pico-8 play session: no input (idle)

[t = 1 s] idle ~1s (no d-pad/buttons)
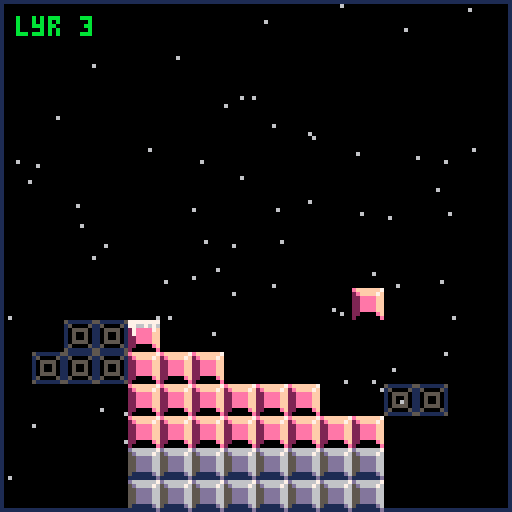
[t = 4 s] idle ~4s (no d-pad/buttons)
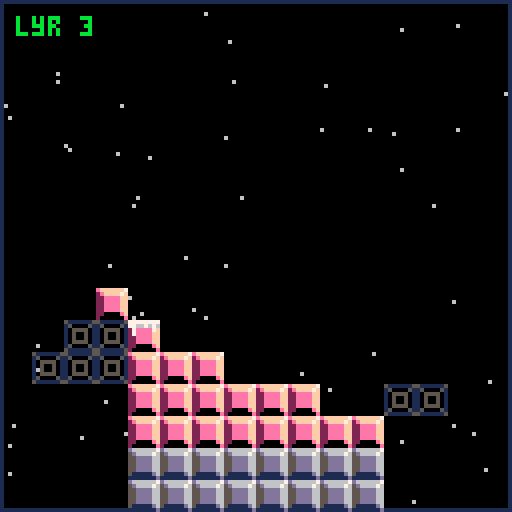

pico-8 cartridge
version 8
__lua__
--gameplay scene
scene=2

blkw=8
blkh=8
scrn=1
gmovr=false
trk=0

function _init()
 cls()
 
 if(scene == 0) then
 
 
 elseif(scene == 1) then
 
 
 elseif(scene == 2) then
		gameplay_init()
	end
	
end

function gameplay_init()
 bar = {strtx=32,dx=2.5,strty=72,w=8,blks={}, endx=0}
	for i=1,bar.w,1 do
		 local b = {
		 	sp=2,
		 	x=bar.strtx+((i-1)*blkw),
		 	y=bar.strty
		 }
		 add(bar.blks,b)
	end
	top = {}
 for i=1,bar.w,1 do
	 local t = {
	 	sp=4+(rnd()*((5-4)+1)),
	 	x=bar.strtx+((i-1)*blkw),
	 	y=bar.strty+blkh
	 }
	 add(top,t)
 end
	layers = {}
	misses = {}
	stars = {}
 for i=1,50 do
 	add(stars,{
 	x=rnd(128),
 	y=rnd(128),
 	s=rnd(2)+1
 })
 end
	base= {sp=1,x=32,y=88,w=8,h=5,on=true,endx=0}
	scre={lyr=0,val=0,t=0,cmb=0,hscr={}}
 for i=1,5 do
 	add(scre.hscr,{
 	name="jal",
 	scr=40-((i-1)*8),
 	lyr=50-((i-1)*10),
 	clr=3
 })
 end
 music(0,0,3)
end


function _update()

 if(scene == 0) then
 
 
 elseif(scene == 1) then
 
 
 elseif(scene == 2) then
		gameplay_update()
	end
	
end

function gameplay_update()
	--time update
	scre.t+=1
	--bar update
	if ((bar.blks[bar.w].x+blkw)>126
					or bar.blks[1].x<2) then
			bar.dx=-bar.dx
 end
 
 for b in all(bar.blks) do
 			b.x+=bar.dx
 end


	--background update
	for i,st in pairs(stars) do
		st.y += st.s
		st.x += st.s
		if st.y > 128 then
			if(i%2==0) then
				st.x = 0
				st.y = rnd(128)			
			else
				st.x = rnd(128)		
				st.y = 0
			end
		end
	end

	--controller
	if (gmovr == false) then
		if btnp(4) then
			bardrop()
		end
	end

end

function _draw()
	cls()
 if(scene == 0) then
 
 
 elseif(scene == 1) then
 
 
 elseif(scene == 2) then
		gameplay_draw()
	end
	
end

function gameplay_draw()

	--draw background
	for st in all(stars) do
		pset(st.x,st.y,6)
	end
	
	--draw border
	rect(0,0,127,127,1)
	
	--draw bar
	for i,b in pairs(bar.blks) do
		if (i>bar.w) then break end
		palt(0,false)
		spr(b.sp,b.x,b.y)
		palt(0,true)
	end
	
	--draw score
	--print("scr " .. scre.val,4,4,12)
	--check for high score
	local newhgh=false
	local scrstr="lyr"
	for i,h in pairs(scre.hscr) do
		if(scre.lyr>h.scr+1) then
			newhgh=true
			break
		end
	end
	
	if((scre.t%76)<38 and (newhgh == true)) then
		scrstr="hgh"
	end
	
	
	
	if(scre.lyr>0 and scre.lyr%10==0) then
		print(scrstr .. " " .. scre.lyr,4,4,10)	
	else
		print(scrstr .. " " .. scre.lyr,4,4,11)
	end
	if(scre.cmb>0) then
		print("cmb " .. scre.cmb,4,10,scre.cmb+3)
	end
	
	--draw base
	if(base.y<127) then
		base.endx=base.x+(base.w*blkw)
		for i=0,base.h-1 do
			if(base.y+i*blkh>127) then
				break
			end
			for j=0,base.w-1,1 do
				spr(base.sp,base.x+(j*blkw),base.y+(i*blkh))
			end
		end	
	end	

	--draw top
	palt(0,false)
	for t in all(top) do
		spr(t.sp,t.x,t.y)
	end

	--draw layers
	for l in all(layers) do
		spr(l.sp,l.x,l.y)
	end
	palt(0,true)
	
	--draw misses
	for m in all(misses) do
		spr(m.sp,m.x,m.y)
	end

	--draw game over screen
	if(gmovr) then
		if(bar.dx != 0) then
			for b in all(bar.blks) do
				b.sp=4+(rnd()*((5-4)+1))
			end
		end
		bar.dx=0
		local gmox=36
		local gmoy=26
		local gmow=58
		local gmoh=96
		rectfill(gmox,gmoy,gmox+gmow,gmoy+gmoh,1)
		print("game over!",gmox+10,gmoy+2,3)
		line(gmox,gmoy+9,gmox+gmow,gmoy+9,3)
		print("your tower was",gmox+2,gmoy+12,3)		
		print(scre.lyr .. " stories",gmox+10,gmoy+20,3)		
		print(scre.lyr,gmox+10,gmoy+20,9)		
		line(gmox,gmoy+27,gmox+gmow,gmoy+27,3)
		print("high scores:",gmox+6,gmoy+30,3)	

		--todo fix high score replace
		
		for i,h in pairs(scre.hscr) do
			local lyrstr=""		
			if(h.lyr<1000) then lyrstr = "0" .. lyrstr end
			if(h.lyr<100)		then lyrstr =	"0"	.. lyrstr	end
			if(h.lyr<10)			then lyrstr = "0" .. lyrstr end
			lyrstr = lyrstr .. h.lyr
			print(i .. "." .. h.name .. " " .. lyrstr,gmox+10,gmoy+22+((i+1)*8),h.clr)
		end
line(gmox,gmoy+77,gmox+gmow,gmoy+77,3)
		print("press z",gmox+15,gmoy+80,3)
		print("z",gmox+39,gmoy+80,10)
		print("to play again!",gmox+2,gmoy+88,3)
	end
end

function rndblk(x)
 local nx=x
 --made need to debug this phrase
	if(x%blkw>4) then
 	nx=x+(blkw-x%blkw)
 else
 	nx=x-(x%blkw)
 end
		
	return nx
end

function shortenbar(x,frmtail)

	if(lost<bar.w) then
		for i=1,lost,1 do
			if(frmtail) then
				del(bar.blks,bar.blks[(bar.w+i)-i])
			else
				del(bar.blks,bar.blks[i])
			end
			bar.w-=1
		end
	else
		gmovr=true
	end
	lost=0

end


function bardrop()
	
	--deep copy top	
	local top2 = {}
	for k,v in pairs(top) do
		top2[k] = v
	end
	
	obarw=bar.w
	
	newtop={}
	lost=0

	if (bar.blks[1].x+(blkw/2) < top2[1].x) then
	 --missed before
	 sfx(0)
	 scre.cmb = 0
		for i,b in pairs(bar.blks) do
			local nx = rndblk(b.x)
			if(b.x+4<top2[1].x) then
				local m = {
					sp=3,
					x=nx,
					y=b.y
				}
				explosion(m.x,m.y)
				add(misses,m)
				lost+=1
			else
				local t = {
			 	sp=4+(rnd()*((5-4)+1)),
			 	x=top2[i-lost].x,
			 	y=top2[i-lost].y
				}
				add(newtop,t)
			end
		end
		shortenbar(lost,true)
		lost=0
	elseif (bar.blks[bar.w].x > top2[bar.w].x+(blkw/2)) then
	 --missed after	 
	 sfx(0)
	 scre.cmb = 0
		for i,b in pairs(bar.blks) do
			local nx = rndblk(b.x)
			if(b.x>(top2[bar.w].x+4)) then
				local m = {
					sp=3,
					x=nx,
					y=b.y
				}
				explosion(m.x,m.y)
				add(misses,m)
				lost+=1
			else
				local t = {
			 	sp=4+(rnd()*((5-4)+1)),
			 	x=top2[i-lost].x,
			 	y=top2[i-lost].y
				}
				add(newtop,t)
			end
		end
		shortenbar(lost,true)
		lost=0	 
	else
  --no miss	
	 scre.cmb += 1
	 
	 if(scre.cmb==8 and bar.w<8) then
		 local bn = {
		 	sp=2,
		 	x=bar.blks[bar.w].x+blkw,
		 	y=bar.blks[1].y
		 }
		 add(bar.blks,bn)
		 local tn = {
		 	sp=4+(rnd()*((5-4)+1)),
		 	x=top2[bar.w].x+blkw,
		 	y=bar.blks[1].y
		 }
		 add(top2,tn)
	 	bar.w+=1	
			scre.cmb=0
			sfx(13) 	
		elseif (scre.cmb == 8) then
			scre.cmb=0
			sfx(13)
		else
			sfx(scre.cmb+5)
	 end

	 
		for i,b in pairs(bar.blks) do			
			local t = {
		 	sp=4+(rnd()*((5-4)+1)),
		 	x=top2[i].x,
		 	y=b.y+blkw
			}
			add(newtop,t)		 
	 end
	end

	
	--kill original top
	for t in all(top) do
		del(top,t)
	end
	
	for k,v in pairs(newtop) do
		top[k] = v
	end
	
	--copy top2 to layers
	for i,t2 in pairs(top2) do
		if(gmovr==false) then t2.sp=2 end
		if(i==bar.w and bar.w>obarw) then t2.sp=6 end
		add(layers,t2)
	end

	--update layers
 for l in all(layers) do
 			l.y+=blkh
	   if(l.y>128) then
	   	del(layers,l)
	   end
 end
	
	--update misses
	for m in all(misses) do
		m.y+=blkw
		if(m.y>127) then
			del(misses, m)
		end
	end
	

	--update base
	base.y+=blkh

	
	--update bg
	for i=0,20,1 do
 	if(i%2==0) then
	 	add(stars,{x=0,y=rnd(128),s=rnd(2)+1})
	 else
	 	add(stars,{x=rnd(128),y=0,s=rnd(2)+1})	 
	 end
	end
	--update music
	if(scre.lyr>=9 and trk==0) then
		trk=1
		music(1,0,3)
	end
	if(scre.lyr>=19 and trk==1) then
		trk=2
		music(2,0,3)
	end
	--update score
	scre.val+=bar.w
	scre.lyr+=1
	if(scre.lyr>0 and scre.lyr%10==0) then
		sfx(1)
		scre.lyrclr=9
	else	
		scre.lyrclr=5
	end
	--update bar
	--todo, add like logarithmic scaling or something
	if(bar.dx>0) then
		bar.dx+=0.1
	else
		bar.dx-=0.1
	end
	
end

function explosion(x,y)

end
__gfx__
00000000d6666667effffff75111111577777777777777779aaaaaaf500000000000000000000000000000000000000000000000000000000000000000000000
000000005d6666762effff7f15000051767766767766767649aaaafa100000000000000000000000000000000000000000000000000000000000000000000000
0070070055dddd6622eeeeff1055550122e7ee7f27eeee7f449999aa100000000000000000000000000000000000000000000000000000000000000000000000
0007700055dddd6622eeeeff1050050122e7eeff27eeeeff449999aa100000000000000000000000000000000000000000000000000000000000000000000000
0007700055dddd6622eeeeff1050050122eeeeff22eeeeff449999aa100000000000000000000000000000000000000000000000000000000000000000000000
0070070055dddd6622eeeeff1055550122eeeeff22eeeeff449999aa100000000000000000000000000000000000000000000000000000000000000000000000
00000000511111d6220000ef15000051220000ef220000ef4400009a100000000000000000000000000000000000000000000000000000000000000000000000
000000001111111d2000000e511111152000000e2000000e40000009500000000000000000000000000000000000000000000000000000000000000000000000
00000000000000000000000000000000000000000000000000000000000000000000000000000000000000000000000000000000000000000000000000000000
00000000000000000000000000000000000000000000000000000000000000000000000000000000000000000000000000000000000000000000000000000000
00000000000000000000000000000000000000000000000000000000000000000000000000000000000000000000000000000000000000000000000000000000
00000000000000000000000000000000000000000000000000000000000000000000000000000000000000000000000000000000000000000000000000000000
00000000000000000000000000000000000000000000000000000000000000000000000000000000000000000000000000000000000000000000000000000000
00000000000000000000000000000000000000000000000000000000000000000000000000000000000000000000000000000000000000000000000000000000
00000000000000000000000000000000000000000000000000000000000000000000000000000000000000000000000000000000000000000000000000000000
00000000000000000000000000000000000000000000000000000000000000000000000000000000000000000000000000000000000000000000000000000000
00000000000000000000000000000000000000000000000000000000000000000000000000000000000000000000000000000000000000000000000000000000
00000000000000000000000000000000000000000000000000000000000000000000000000000000000000000000000000000000000000000000000000000000
00000000000000000000000000000000000000000000000000000000000000000000000000000000000000000000000000000000000000000000000000000000
00000000000000000000000000000000000000000000000000000000000000000000000000000000000000000000000000000000000000000000000000000000
00000000000000000000000000000000000000000000000000000000000000000000000000000000000000000000000000000000000000000000000000000000
00000000000000000000000000000000000000000000000000000000000000000000000000000000000000000000000000000000000000000000000000000000
00000000000000000000000000000000000000000000000000000000000000000000000000000000000000000000000000000000000000000000000000000000
00000000000000000000000000000000000000000000000000000000000000000000000000000000000000000000000000000000000000000000000000000000
00000000000000000000000000000000000000000000000000000000000000000000000000000000000000000000000000000000000000000000000000000000
00000000000000000000000000000000000000000000000000000000000000000000000000000000000000000000000000000000000000000000000000000000
00000000000000000000000000000000000000000000000000000000000000000000000000000000000000000000000000000000000000000000000000000000
00000000000000000000000000000000000000000000000000000000000000000000000000000000000000000000000000000000000000000000000000000000
00000000000000000000000000000000000000000000000000000000000000000000000000000000000000000000000000000000000000000000000000000000
00000000000000000000000000000000000000000000000000000000000000000000000000000000000000000000000000000000000000000000000000000000
00000000000000000000000000000000000000000000000000000000000000000000000000000000000000000000000000000000000000000000000000000000
00000000000000000000000000000000000000000000000000000000000000000000000000000000000000000000000000000000000000000000000000000000
00000000000000000000000000000000000000000000000000000000000000000000000000000000000000000000000000000000000000000000000000000000
00000000000000000000000000000000000000000000000000000000000000000000000000000000000000000000000000000000000000000000000000000000
00000000000000000000000000000000000000000000000000000000000000000000000000000000000000000000000000000000000000000000000000000000
00000000000000000000000000000000000000000000000000000000000000000000000000000000000000000000000000000000000000000000000000000000
00000000000000000000000000000000000000000000000000000000000000000000000000000000000000000000000000000000000000000000000000000000
00000000000000000000000000000000000000000000000000000000000000000000000000000000000000000000000000000000000000000000000000000000
00000000000000000000000000000000000000000000000000000000000000000000000000000000000000000000000000000000000000000000000000000000
00000000000000000000000000000000000000000000000000000000000000000000000000000000000000000000000000000000000000000000000000000000
00000000000000000000000000000000000000000000000000000000000000000000000000000000000000000000000000000000000000000000000000000000
00000000000000000000000000000000000000000000000000000000000000000000000000000000000000000000000000000000000000000000000000000000
00000000000000000000000000000000000000000000000000000000000000000000000000000000000000000000000000000000000000000000000000000000
00000000000000000000000000000000000000000000000000000000000000000000000000000000000000000000000000000000000000000000000000000000
00000000000000000000000000000000000000000000000000000000000000000000000000000000000000000000000000000000000000000000000000000000
00000000000000000000000000000000000000000000000000000000000000000000000000000000000000000000000000000000000000000000000000000000
00000000000000000000000000000000000000000000000000000000000000000000000000000000000000000000000000000000000000000000000000000000
00000000000000000000000000000000000000000000000000000000000000000000000000000000000000000000000000000000000000000000000000000000
00000000000000000000000000000000000000000000000000000000000000000000000000000000000000000000000000000000000000000000000000000000
00000000000000000000000000000000000000000000000000000000000000000000000000000000000000000000000000000000000000000000000000000000
00000000000000000000000000000000000000000000000000000000000000000000000000000000000000000000000000000000000000000000000000000000
00000000000000000000000000000000000000000000000000000000000000000000000000000000000000000000000000000000000000000000000000000000
00000000000000000000000000000000000000000000000000000000000000000000000000000000000000000000000000000000000000000000000000000000
00000000000000000000000000000000000000000000000000000000000000000000000000000000000000000000000000000000000000000000000000000000
00000000000000000000000000000000000000000000000000000000000000000000000000000000000000000000000000000000000000000000000000000000
00000000000000000000000000000000000000000000000000000000000000000000000000000000000000000000000000000000000000000000000000000000
00000000000000000000000000000000000000000000000000000000000000000000000000000000000000000000000000000000000000000000000000000000
00000000000000000000000000000000000000000000000000000000000000000000000000000000000000000000000000000000000000000000000000000000
00000000000000000000000000000000000000000000000000000000000000000000000000000000000000000000000000000000000000000000000000000000
00000000000000000000000000000000000000000000000000000000000000000000000000000000000000000000000000000000000000000000000000000000
00000000000000000000000000000000000000000000000000000000000000000000000000000000000000000000000000000000000000000000000000000000
00000000000000000000000000000000000000000000000000000000000000000000000000000000000000000000000000000000000000000000000000000000
00000000000000000000000000000000000000000000000000000000000000000000000000000000000000000000000000000000000000000000000000000000
00000000000000000000000000000000000000000000000000000000000000000000000000000000000000000000000000000000000000000000000000000000
00000000000000000000000000000000000000000000000000000000000000000000000000000000000000000000000000000000000000000000000000000000
00000000000000000000000000000000000000000000000000000000000000000000000000000000000000000000000000000000000000000000000000000000
00000000000000000000000000000000000000000000000000000000000000000000000000000000000000000000000000000000000000000000000000000000
00000000000000000000000000000000000000000000000000000000000000000000000000000000000000000000000000000000000000000000000000000000
00000000000000000000000000000000000000000000000000000000000000000000000000000000000000000000000000000000000000000000000000000000
00000000000000000000000000000000000000000000000000000000000000000000000000000000000000000000000000000000000000000000000000000000
00000000000000000000000000000000000000000000000000000000000000000000000000000000000000000000000000000000000000000000000000000000
00000000000000000000000000000000000000000000000000000000000000000000000000000000000000000000000000000000000000000000000000000000
00000000000000000000000000000000000000000000000000000000000000000000000000000000000000000000000000000000000000000000000000000000
00000000000000000000000000000000000000000000000000000000000000000000000000000000000000000000000000000000000000000000000000000000
00000000000000000000000000000000000000000000000000000000000000000000000000000000000000000000000000000000000000000000000000000000
00000000000000000000000000000000000000000000000000000000000000000000000000000000000000000000000000000000000000000000000000000000
00000000000000000000000000000000000000000000000000000000000000000000000000000000000000000000000000000000000000000000000000000000
00000000000000000000000000000000000000000000000000000000000000000000000000000000000000000000000000000000000000000000000000000000
00000000000000000000000000000000000000000000000000000000000000000000000000000000000000000000000000000000000000000000000000000000
00000000000000000000000000000000000000000000000000000000000000000000000000000000000000000000000000000000000000000000000000000000
00000000000000000000000000000000000000000000000000000000000000000000000000000000000000000000000000000000000000000000000000000000
00000000000000000000000000000000000000000000000000000000000000000000000000000000000000000000000000000000000000000000000000000000
00000000000000000000000000000000000000000000000000000000000000000000000000000000000000000000000000000000000000000000000000000000
00000000000000000000000000000000000000000000000000000000000000000000000000000000000000000000000000000000000000000000000000000000
00000000000000000000000000000000000000000000000000000000000000000000000000000000000000000000000000000000000000000000000000000000
00000000000000000000000000000000000000000000000000000000000000000000000000000000000000000000000000000000000000000000000000000000
00000000000000000000000000000000000000000000000000000000000000000000000000000000000000000000000000000000000000000000000000000000
00000000000000000000000000000000000000000000000000000000000000000000000000000000000000000000000000000000000000000000000000000000
00000000000000000000000000000000000000000000000000000000000000000000000000000000000000000000000000000000000000000000000000000000
00000000000000000000000000000000000000000000000000000000000000000000000000000000000000000000000000000000000000000000000000000000
00000000000000000000000000000000000000000000000000000000000000000000000000000000000000000000000000000000000000000000000000000000
00000000000000000000000000000000000000000000000000000000000000000000000000000000000000000000000000000000000000000000000000000000
00000000000000000000000000000000000000000000000000000000000000000000000000000000000000000000000000000000000000000000000000000000
00000000000000000000000000000000000000000000000000000000000000000000000000000000000000000000000000000000000000000000000000000000
00000000000000000000000000000000000000000000000000000000000000000000000000000000000000000000000000000000000000000000000000000000
00000000000000000000000000000000000000000000000000000000000000000000000000000000000000000000000000000000000000000000000000000000
00000000000000000000000000000000000000000000000000000000000000000000000000000000000000000000000000000000000000000000000000000000
00000000000000000000000000000000000000000000000000000000000000000000000000000000000000000000000000000000000000000000000000000000
00000000000000000000000000000000000000000000000000000000000000000000000000000000000000000000000000000000000000000000000000000000
00000000000000000000000000000000000000000000000000000000000000000000000000000000000000000000000000000000000000000000000000000000
00000000000000000000000000000000000000000000000000000000000000000000000000000000000000000000000000000000000000000000000000000000
00000000000000000000000000000000000000000000000000000000000000000000000000000000000000000000000000000000000000000000000000000000
00000000000000000000000000000000000000000000000000000000000000000000000000000000000000000000000000000000000000000000000000000000
00000000000000000000000000000000000000000000000000000000000000000000000000000000000000000000000000000000000000000000000000000000
00000000000000000000000000000000000000000000000000000000000000000000000000000000000000000000000000000000000000000000000000000000
00000000000000000000000000000000000000000000000000000000000000000000000000000000000000000000000000000000000000000000000000000000
00000000000000000000000000000000000000000000000000000000000000000000000000000000000000000000000000000000000000000000000000000000
00000000000000000000000000000000000000000000000000000000000000000000000000000000000000000000000000000000000000000000000000000000
00000000000000000000000000000000000000000000000000000000000000000000000000000000000000000000000000000000000000000000000000000000
00000000000000000000000000000000000000000000000000000000000000000000000000000000000000000000000000000000000000000000000000000000
00000000000000000000000000000000000000000000000000000000000000000000000000000000000000000000000000000000000000000000000000000000
00000000000000000000000000000000000000000000000000000000000000000000000000000000000000000000000000000000000000000000000000000000
00000000000000000000000000000000000000000000000000000000000000000000000000000000000000000000000000000000000000000000000000000000
00000000000000000000000000000000000000000000000000000000000000000000000000000000000000000000000000000000000000000000000000000000
00000000000000000000000000000000000000000000000000000000000000000000000000000000000000000000000000000000000000000000000000000000
00000000000000000000000000000000000000000000000000000000000000000000000000000000000000000000000000000000000000000000000000000000
00000000000000000000000000000000000000000000000000000000000000000000000000000000000000000000000000000000000000000000000000000000
00000000000000000000000000000000000000000000000000000000000000000000000000000000000000000000000000000000000000000000000000000000
00000000000000000000000000000000000000000000000000000000000000000000000000000000000000000000000000000000000000000000000000000000
00000000000000000000000000000000000000000000000000000000000000000000000000000000000000000000000000000000000000000000000000000000
00000000000000000000000000000000000000000000000000000000000000000000000000000000000000000000000000000000000000000000000000000000
00000000000000000000000000000000000000000000000000000000000000000000000000000000000000000000000000000000000000000000000000000000
00000000000000000000000000000000000000000000000000000000000000000000000000000000000000000000000000000000000000000000000000000000
00000000000000000000000000000000000000000000000000000000000000000000000000000000000000000000000000000000000000000000000000000000
00000000000000000000000000000000000000000000000000000000000000000000000000000000000000000000000000000000000000000000000000000000
00000000000000000000000000000000000000000000000000000000000000000000000000000000000000000000000000000000000000000000000000000000
00000000000000000000000000000000000000000000000000000000000000000000000000000000000000000000000000000000000000000000000000000000
00000000000000000000000000000000000000000000000000000000000000000000000000000000000000000000000000000000000000000000000000000000
__gff__
0000000000000000000000000000000000000000000000000000000000000000000000000000000000000000000000000000000000000000000000000000000000000000000000000000000000000000000000000000000000000000000000000000000000000000000000000000000000000000000000000000000000000000
0000000000000000000000000000000000000000000000000000000000000000000000000000000000000000000000000000000000000000000000000000000000000000000000000000000000000000000000000000000000000000000000000000000000000000000000000000000000000000000000000000000000000000
__map__
0000000000000000000000000000000000000000000000000000000000000000000000000000000000000000000000000000000000000000000000000000000000000000000000000000000000000000000000000000000000000000000000000000000000000000000000000000000000000000000000000000000000000000
0000000000000000000000000000000000000000000000000000000000000000000000000000000000000000000000000000000000000000000000000000000000000000000000000000000000000000000000000000000000000000000000000000000000000000000000000000000000000000000000000000000000000000
0000000000000000000000000000000000000000000000000000000000000000000000000000000000000000000000000000000000000000000000000000000000000000000000000000000000000000000000000000000000000000000000000000000000000000000000000000000000000000000000000000000000000000
0000000000000000000000000000000000000000000000000000000000000000000000000000000000000000000000000000000000000000000000000000000000000000000000000000000000000000000000000000000000000000000000000000000000000000000000000000000000000000000000000000000000000000
0000000000000000000000000000000000000000000000000000000000000000000000000000000000000000000000000000000000000000000000000000000000000000000000000000000000000000000000000000000000000000000000000000000000000000000000000000000000000000000000000000000000000000
0000000000000000000000000000000000000000000000000000000000000000000000000000000000000000000000000000000000000000000000000000000000000000000000000000000000000000000000000000000000000000000000000000000000000000000000000000000000000000000000000000000000000000
0000000000000000000000000000000000000000000000000000000000000000000000000000000000000000000000000000000000000000000000000000000000000000000000000000000000000000000000000000000000000000000000000000000000000000000000000000000000000000000000000000000000000000
0000000000000000000000000000000000000000000000000000000000000000000000000000000000000000000000000000000000000000000000000000000000000000000000000000000000000000000000000000000000000000000000000000000000000000000000000000000000000000000000000000000000000000
0000000000000000000000000000000000000000000000000000000000000000000000000000000000000000000000000000000000000000000000000000000000000000000000000000000000000000000000000000000000000000000000000000000000000000000000000000000000000000000000000000000000000000
0000000000000000000000000000000000000000000000000000000000000000000000000000000000000000000000000000000000000000000000000000000000000000000000000000000000000000000000000000000000000000000000000000000000000000000000000000000000000000000000000000000000000000
0000000000000000000000000000000000000000000000000000000000000000000000000000000000000000000000000000000000000000000000000000000000000000000000000000000000000000000000000000000000000000000000000000000000000000000000000000000000000000000000000000000000000000
0000000000000000000000000000000000000000000000000000000000000000000000000000000000000000000000000000000000000000000000000000000000000000000000000000000000000000000000000000000000000000000000000000000000000000000000000000000000000000000000000000000000000000
0000000000000000000000000000000000000000000000000000000000000000000000000000000000000000000000000000000000000000000000000000000000000000000000000000000000000000000000000000000000000000000000000000000000000000000000000000000000000000000000000000000000000000
0000000000000000000000000000000000000000000000000000000000000000000000000000000000000000000000000000000000000000000000000000000000000000000000000000000000000000000000000000000000000000000000000000000000000000000000000000000000000000000000000000000000000000
0000000000000000000000000000000000000000000000000000000000000000000000000000000000000000000000000000000000000000000000000000000000000000000000000000000000000000000000000000000000000000000000000000000000000000000000000000000000000000000000000000000000000000
0000000000000000000000000000000000000000000000000000000000000000000000000000000000000000000000000000000000000000000000000000000000000000000000000000000000000000000000000000000000000000000000000000000000000000000000000000000000000000000000000000000000000000
0000000000000000000000000000000000000000000000000000000000000000000000000000000000000000000000000000000000000000000000000000000000000000000000000000000000000000000000000000000000000000000000000000000000000000000000000000000000000000000000000000000000000000
0000000000000000000000000000000000000000000000000000000000000000000000000000000000000000000000000000000000000000000000000000000000000000000000000000000000000000000000000000000000000000000000000000000000000000000000000000000000000000000000000000000000000000
0000000000000000000000000000000000000000000000000000000000000000000000000000000000000000000000000000000000000000000000000000000000000000000000000000000000000000000000000000000000000000000000000000000000000000000000000000000000000000000000000000000000000000
0000000000000000000000000000000000000000000000000000000000000000000000000000000000000000000000000000000000000000000000000000000000000000000000000000000000000000000000000000000000000000000000000000000000000000000000000000000000000000000000000000000000000000
0000000000000000000000000000000000000000000000000000000000000000000000000000000000000000000000000000000000000000000000000000000000000000000000000000000000000000000000000000000000000000000000000000000000000000000000000000000000000000000000000000000000000000
0000000000000000000000000000000000000000000000000000000000000000000000000000000000000000000000000000000000000000000000000000000000000000000000000000000000000000000000000000000000000000000000000000000000000000000000000000000000000000000000000000000000000000
0000000000000000000000000000000000000000000000000000000000000000000000000000000000000000000000000000000000000000000000000000000000000000000000000000000000000000000000000000000000000000000000000000000000000000000000000000000000000000000000000000000000000000
0000000000000000000000000000000000000000000000000000000000000000000000000000000000000000000000000000000000000000000000000000000000000000000000000000000000000000000000000000000000000000000000000000000000000000000000000000000000000000000000000000000000000000
0000000000000000000000000000000000000000000000000000000000000000000000000000000000000000000000000000000000000000000000000000000000000000000000000000000000000000000000000000000000000000000000000000000000000000000000000000000000000000000000000000000000000000
0000000000000000000000000000000000000000000000000000000000000000000000000000000000000000000000000000000000000000000000000000000000000000000000000000000000000000000000000000000000000000000000000000000000000000000000000000000000000000000000000000000000000000
0000000000000000000000000000000000000000000000000000000000000000000000000000000000000000000000000000000000000000000000000000000000000000000000000000000000000000000000000000000000000000000000000000000000000000000000000000000000000000000000000000000000000000
0000000000000000000000000000000000000000000000000000000000000000000000000000000000000000000000000000000000000000000000000000000000000000000000000000000000000000000000000000000000000000000000000000000000000000000000000000000000000000000000000000000000000000
0000000000000000000000000000000000000000000000000000000000000000000000000000000000000000000000000000000000000000000000000000000000000000000000000000000000000000000000000000000000000000000000000000000000000000000000000000000000000000000000000000000000000000
0000000000000000000000000000000000000000000000000000000000000000000000000000000000000000000000000000000000000000000000000000000000000000000000000000000000000000000000000000000000000000000000000000000000000000000000000000000000000000000000000000000000000000
0000000000000000000000000000000000000000000000000000000000000000000000000000000000000000000000000000000000000000000000000000000000000000000000000000000000000000000000000000000000000000000000000000000000000000000000000000000000000000000000000000000000000000
0000000000000000000000000000000000000000000000000000000000000000000000000000000000000000000000000000000000000000000000000000000000000000000000000000000000000000000000000000000000000000000000000000000000000000000000000000000000000000000000000000000000000000
